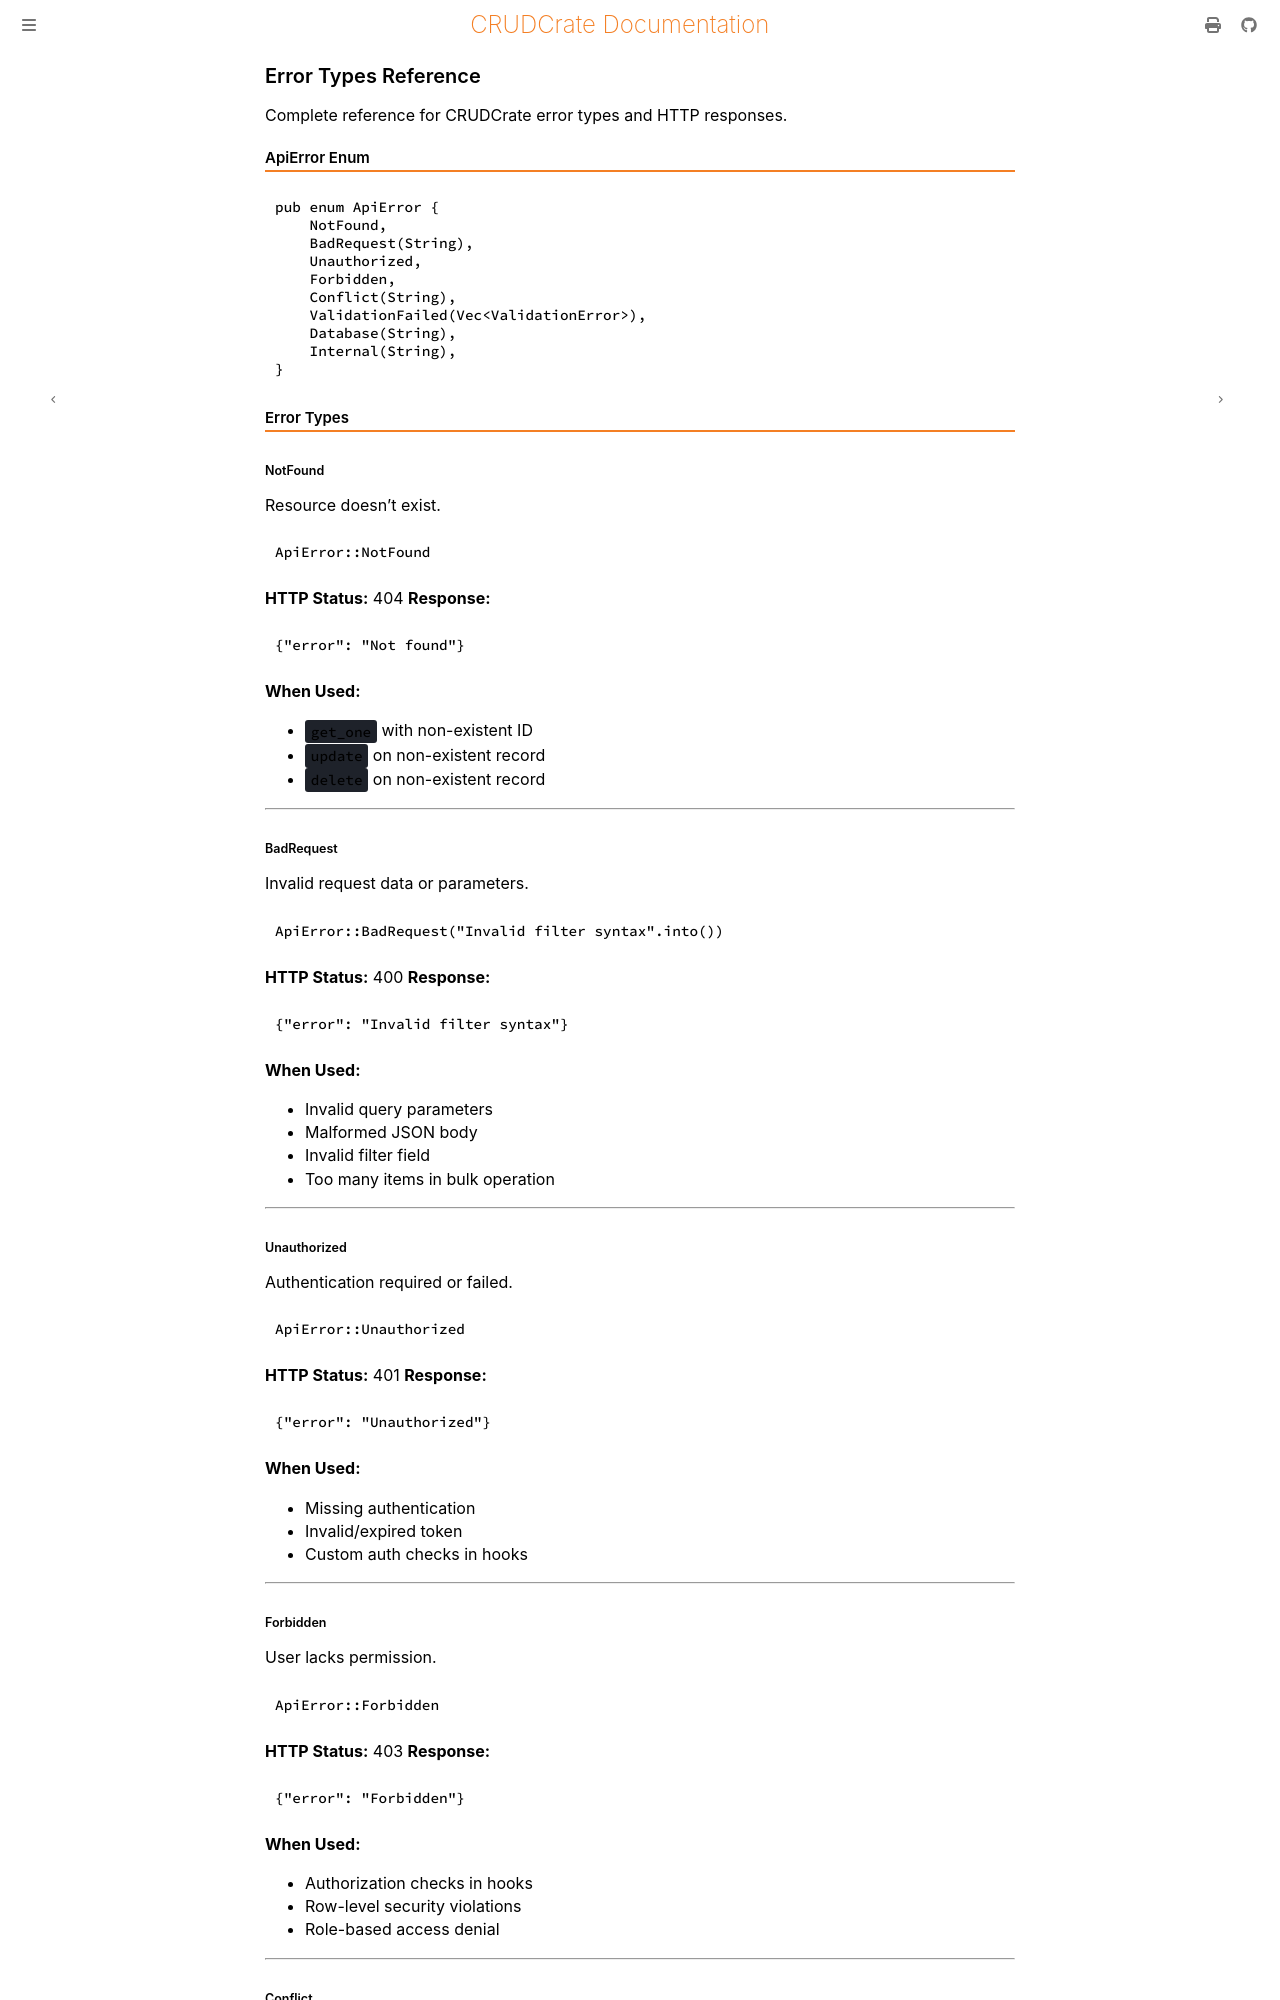

repository: evanjt/crudcrate · page: 0.11.1/reference/error-types.html · generator: mdbook

# Error Types Reference

Complete reference for CRUDCrate error types and HTTP responses.

## ApiError Enum

```rust
pub enum ApiError {
    NotFound,
    BadRequest(String),
    Unauthorized,
    Forbidden,
    Conflict(String),
    ValidationFailed(Vec<ValidationError>),
    Database(String),
    Internal(String),
}
```

## Error Types

### NotFound

Resource doesn't exist.

```rust
ApiError::NotFound
```

**HTTP Status:** 404
**Response:**
```json
{"error": "Not found"}
```

**When Used:**
- `get_one` with non-existent ID
- `update` on non-existent record
- `delete` on non-existent record

---

### BadRequest

Invalid request data or parameters.

```rust
ApiError::BadRequest("Invalid filter syntax".into())
```

**HTTP Status:** 400
**Response:**
```json
{"error": "Invalid filter syntax"}
```

**When Used:**
- Invalid query parameters
- Malformed JSON body
- Invalid filter field
- Too many items in bulk operation

---

### Unauthorized

Authentication required or failed.

```rust
ApiError::Unauthorized
```

**HTTP Status:** 401
**Response:**
```json
{"error": "Unauthorized"}
```

**When Used:**
- Missing authentication
- Invalid/expired token
- Custom auth checks in hooks

---

### Forbidden

User lacks permission.

```rust
ApiError::Forbidden
```

**HTTP Status:** 403
**Response:**
```json
{"error": "Forbidden"}
```

**When Used:**
- Authorization checks in hooks
- Row-level security violations
- Role-based access denial

---

### Conflict

Resource conflict (usually uniqueness violation).

```rust
ApiError::Conflict("Email already in use".into())
```

**HTTP Status:** 409
**Response:**
```json
{"error": "Email already in use"}
```

**When Used:**
- Unique constraint violations
- Concurrent modification conflicts
- State machine transitions

---
